10-way image classification set "hybrid-database" from GitHub (EnzoN7/Image-classification-Database); label vocabulary: apples, bananas, coconuts, grapes, lemons, limes, mangos, oranges, pineapples, tomatoes.

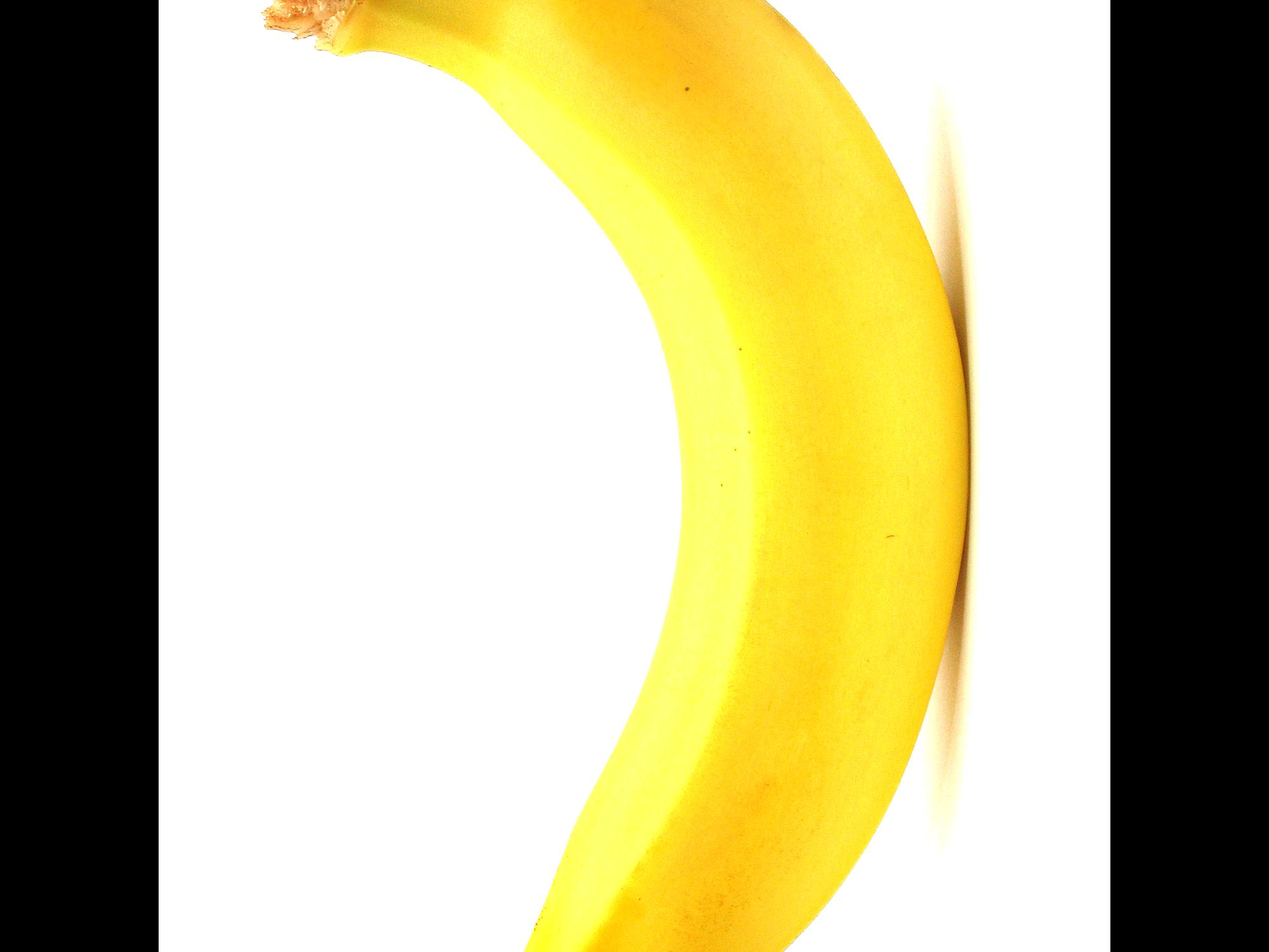
Label: bananas

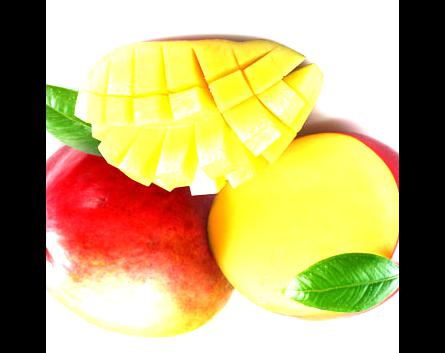
Label: mangos

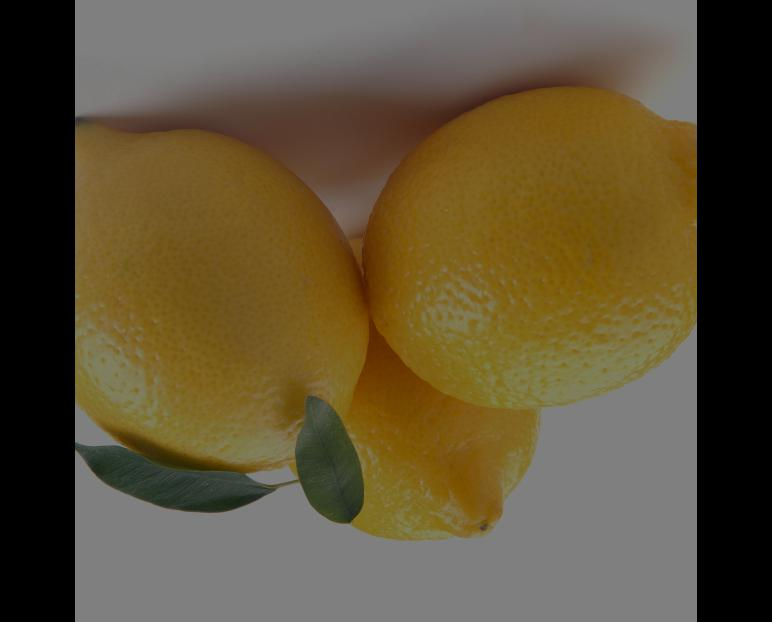
Label: lemons

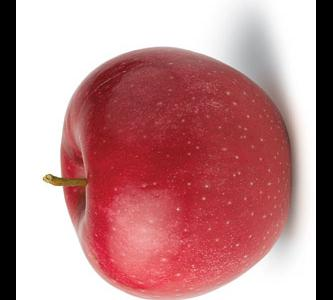
Label: apples

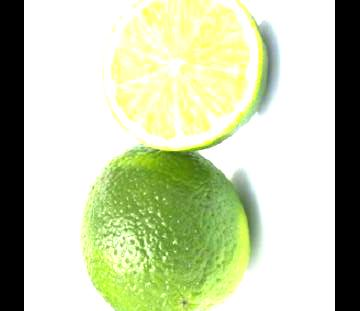
Label: limes

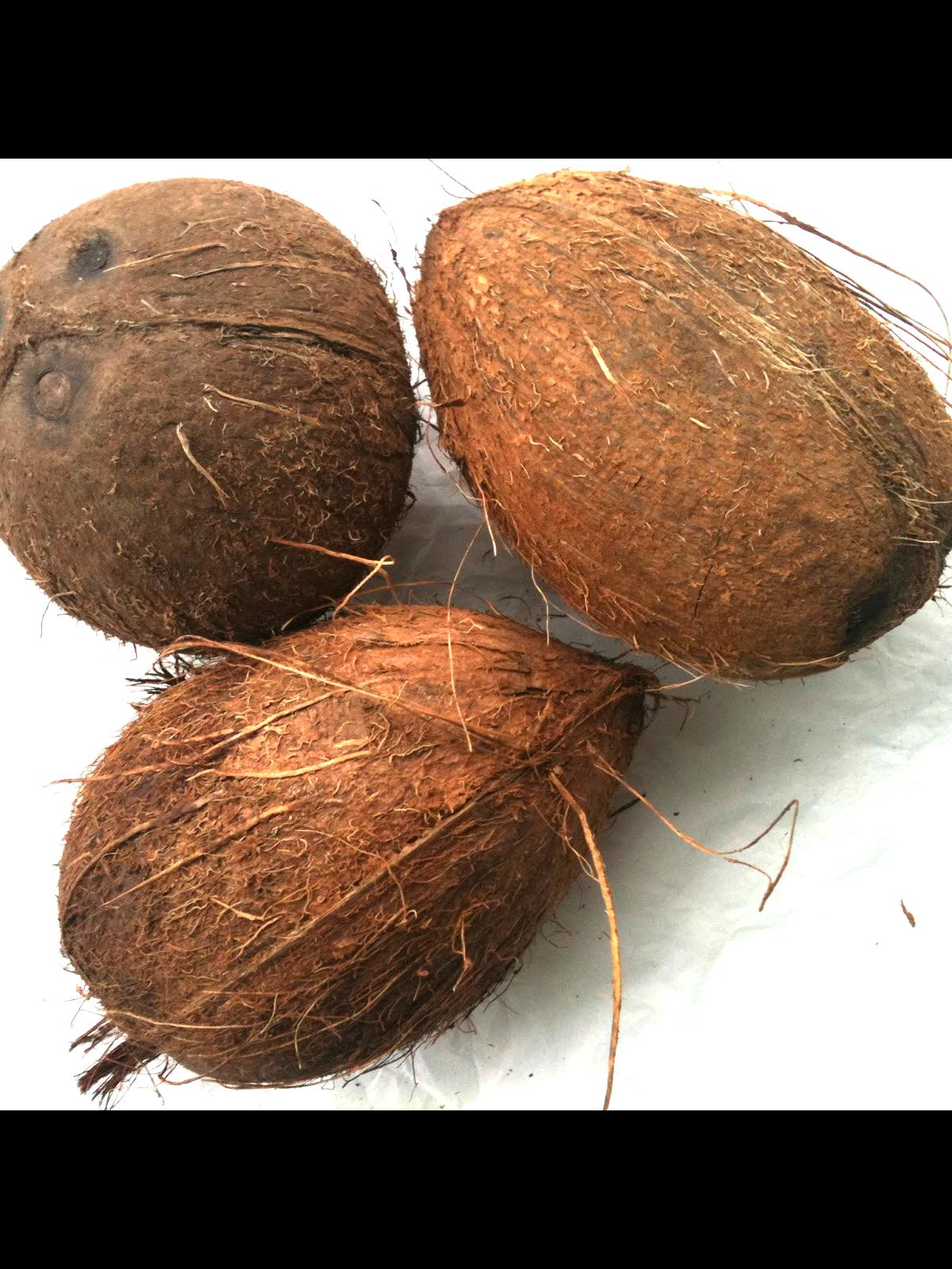
Label: coconuts
